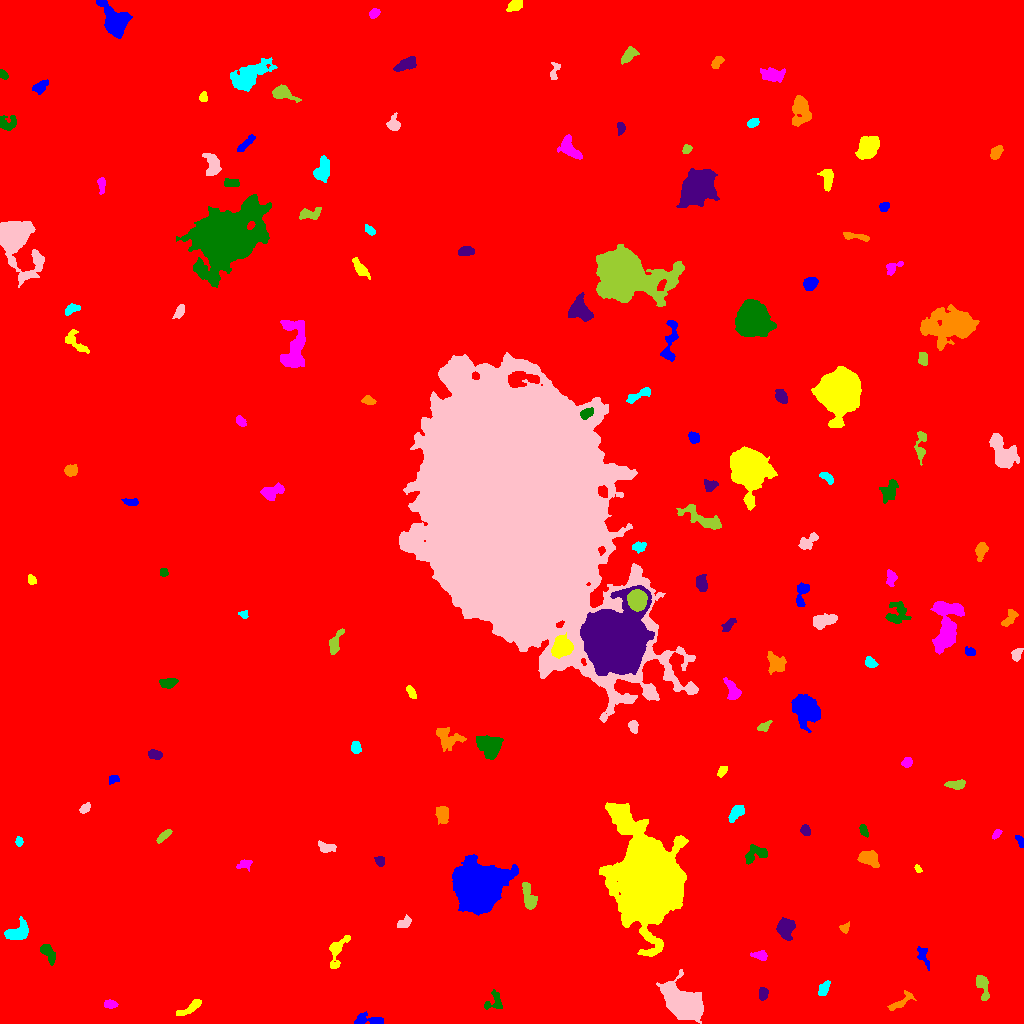

The file beside this chart, header and first rows:
ID, X, Y, A, B, theta, total_flux, mu_max, mu_median, mu_mean, R_fwhm, R_e, R10, R90, x_start, x_end, y_start, y_end, area, greylevel
0, 529, 511.5, 303.1, 294.5, -0.754, 2427643, 16.0, 2.0, 2.583, 86.86, 256.1, 96.15, 417.4, 0, 1023, 0, 1023, 940021, 2.583
1, 369.1, 3.04, 8.325, 2.391, -0.07706, 647.0, 8.0, 2.0, 2.914, 4.82, 4.26, 1.596, 7.024, 354, 383, 0, 12, 222, 9.914
2, 191, 16.18, 7.618, 1.975, 0.5593, 511.0, 7.0, 2.0, 2.568, 3.949, 4.068, 1.493, 6.58, 176, 201, 8, 24, 199, 9.568
3, 110.4, 19.29, 3.341, 1.986, -0.08903, 322.0, 5.0, 3.0, 3.009, 4.652, 3.385, 1.382, 5.109, 104, 118, 15, 24, 107, 9.009
4, 494.4, 21.63, 5.457, 4.425, 1.065, 449.0, 5.0, 2.0, 2.326, 5.109, 4.618, 1.784, 6.91, 484, 502, 14, 34, 193, 8.326
5, 763.3, 30.16, 3.062, 2.238, 1.559, 488.0, 8.0, 5.0, 4.281, 4.787, 3.385, 1.382, 5.046, 759, 768, 23, 36, 114, 10.28
6, 900.7, 21.2, 7.852, 2.498, 0.621, 473.0, 5.0, 2.0, 2.464, 5.078, 4.478, 1.784, 6.864, 887, 916, 13, 33, 192, 8.464
7, 824.2, 35.68, 3.66, 2.115, 1.075, 252.0, 4.0, 2.0, 1.8, 5.046, 3.478, 1.382, 5.47, 818, 830, 28, 43, 140, 8.8
8, 684.2, 19.5, 9.716, 6.275, -0.621, 17046, 44.0, 11.0, 14.06, 9.739, 9.184, 3.613, 15.47, 656, 703, 0, 54, 1212, 21.06
9, 982.2, 38.27, 7.455, 2.465, -1.275, 417.0, 4.0, 2.0, 1.837, 6.103, 4.26, 1.784, 6.933, 976, 989, 23, 48, 227, 8.837
10, 627.9, 47.61, 3.497, 2.457, 1.001, 319.0, 7.0, 2.0, 2.417, 2.985, 3.385, 1.262, 5.585, 623, 637, 40, 55, 132, 11.42
11, 923.2, 67.36, 5.978, 2.445, -1.174, 354.0, 5.0, 2.0, 2.241, 4.334, 4.184, 1.596, 6.308, 917, 929, 53, 77, 158, 8.241
12, 337.1, 73.72, 9.108, 3.706, 1.155, 785.0, 7.0, 2.0, 2.617, 4.687, 5.352, 1.954, 8.444, 329, 350, 55, 88, 300, 8.617
13, 760, 67.99, 3.986, 1.863, -0.107, 220.0, 4.0, 2.0, 1.705, 4.618, 3.241, 1.262, 5.293, 750, 767, 63, 73, 129, 8.705
14, 48.05, 70.57, 5.739, 2.341, -0.9523, 350.0, 5.0, 1.0, 1.733, 3.949, 3.949, 1.493, 6.723, 40, 55, 58, 79, 202, 8.733
15, 786, 95.85, 4.514, 3.792, 1.404, 1886, 16.0, 5.0, 6.026, 5.642, 5.078, 1.954, 8.292, 776, 795, 83, 106, 313, 12.03
16, 844.3, 94.88, 2.496, 2.27, 1.446, 198.0, 5.0, 2.0, 2.386, 3.523, 2.706, 0.9772, 4.37, 839, 849, 90, 102, 83, 10.39
17, 18.46, 91.97, 6.549, 4.018, 0.5504, 977.0, 6.0, 3.0, 3.015, 8.058, 5.917, 2.326, 9.009, 4, 28, 84, 107, 324, 9.015
18, 403.7, 100.3, 3.687, 2.215, 0.5634, 196.0, 3.0, 2.0, 1.508, 4.583, 3.568, 1.382, 5.47, 397, 411, 96, 109, 130, 8.508
19, 529.4, 125.3, 7.117, 2.819, -1.28, 933.0, 12.0, 3.0, 3.405, 3.656, 4.82, 1.693, 7.919, 522, 537, 114, 141, 274, 12.41
20, 144.5, 128.8, 9.444, 5.028, 0.5445, 1189, 7.0, 2.0, 2.585, 6.77, 6.408, 2.459, 9.997, 129, 161, 115, 144, 460, 9.585
21, 479.1, 135.7, 9.515, 8.845, 0.9896, 61170, 129.0, 11.0, 25.05, 9.95, 10.42, 3.989, 19.53, 452, 518, 108, 169, 2442, 31.05
22, 918, 154.6, 2.21, 1.42, -0.9156, 136.0, 5.0, 3.0, 2.667, 2.932, 2.257, 0.7979, 3.478, 914, 922, 151, 159, 51, 9.667
23, 244.3, 159.5, 3.81, 2.099, 0.2325, 199.0, 5.0, 1.5, 1.686, 2.932, 3.038, 1.128, 5.015, 236, 252, 152, 164, 118, 8.686
24, 755.3, 169.1, 6.378, 3.488, 0.4967, 474.0, 6.0, 2.0, 1.844, 4.787, 4.478, 1.693, 7.313, 745, 767, 159, 179, 257, 8.844
25, 380, 162.6, 2.399, 2.121, -0.9064, 227.0, 5.0, 2.0, 2.441, 3.613, 2.821, 1.128, 4.442, 374, 384, 157, 167, 93, 9.441
26, 868.9, 164.7, 5.766, 3.354, -0.4871, 482.0, 3.0, 2.0, 1.766, 7.092, 5.202, 2.257, 8.078, 857, 879, 156, 173, 273, 8.766
27, 18.86, 181.8, 2.143, 1.679, -1.439, 167.0, 5.0, 2.0, 2.42, 3.192, 2.394, 0.9772, 3.785, 15, 23, 177, 187, 69, 9.42
28, 325.6, 176.1, 4.351, 2.315, -0.2911, 585.0, 9.0, 3.0, 3.774, 4.029, 3.742, 1.382, 6.129, 318, 336, 171, 183, 155, 9.774
29, 163.7, 187.7, 4.31, 1.506, 0.7525, 296.0, 5.0, 2.0, 2.426, 4.222, 3.241, 1.262, 5.046, 156, 172, 180, 194, 122, 9.426
30, 117.1, 181.1, 3.083, 2.618, -0.1604, 464.0, 7.0, 3.0, 3.135, 4.478, 3.613, 1.493, 5.67, 111, 124, 176, 188, 148, 10.14
31, 1020, 182.4, 3.334, 1.483, -1.168, 197.0, 6.0, 2.0, 2.432, 3.478, 2.706, 0.9772, 4.184, 1015, 1023, 176, 188, 81, 9.432
32, 647.7, 140.2, 19.66, 12.86, -1.438, 120682, 113.0, 8.0, 18.18, 13.62, 16.55, 6.05, 32.83, 599, 688, 67, 221, 6639, 24.18
33, 996.4, 189.4, 2.875, 1.646, 0.8671, 180.0, 4.0, 3.0, 2.432, 4.222, 2.877, 1.128, 4.184, 992, 1002, 184, 194, 74, 9.432
34, 863.3, 193.2, 3.06, 1.65, -1.173, 191.0, 6.0, 2.0, 2.054, 3.038, 2.764, 0.9772, 4.478, 859, 868, 186, 199, 93, 9.054
35, 805.1, 193, 2.59, 2.066, -0.678, 196.0, 5.0, 2.0, 1.941, 3.038, 2.821, 0.9772, 4.687, 800, 810, 188, 199, 101, 8.941
36, 442.4, 209, 4.33, 3.002, -1.464, 802.0, 7.0, 4.0, 3.856, 6.232, 4.652, 1.871, 7.001, 435, 448, 199, 217, 208, 9.856
37, 736, 211, 4.932, 2.237, 0.8693, 326.0, 4.0, 2.0, 1.698, 5.997, 4.26, 1.596, 6.507, 728, 744, 201, 218, 192, 8.698
38, 84.77, 215.2, 2.45, 1.744, 0.5827, 194.0, 5.0, 2.0, 2.042, 3.385, 2.646, 0.9772, 4.184, 79, 90, 210, 221, 95, 12.04
39, 956.2, 238.9, 4.555, 1.9, 0.0008732, 409.0, 7.0, 2.0, 2.556, 3.989, 3.656, 1.382, 5.754, 944, 965, 234, 244, 160, 9.556
40, 62.69, 250.1, 3.353, 2.454, -1.225, 227.0, 5.0, 2.0, 1.76, 3.338, 3.192, 1.128, 5.293, 57, 68, 242, 257, 129, 8.76
41, 113.4, 243.8, 2.522, 1.899, 0.553, 172.0, 6.0, 2.0, 2.048, 2.985, 2.459, 0.7979, 4.029, 109, 119, 239, 248, 84, 9.048
42, 722.1, 252, 3.028, 1.879, 0.9468, 279.0, 6.0, 3.0, 3.033, 3.949, 3.038, 1.128, 4.82, 717, 727, 246, 257, 92, 9.033
43, 906.8, 261.1, 2.677, 2.279, 0.7328, 445.0, 8.0, 5.0, 4.495, 4.618, 3.241, 1.262, 4.886, 901, 912, 256, 266, 99, 10.49
44, 489.5, 278.3, 5.843, 4.38, -0.3626, 2486, 13.0, 5.0, 5.323, 7.59, 6.257, 2.585, 9.739, 476, 503, 264, 288, 467, 12.32
45, 155.2, 268.8, 3.236, 1.955, -0.2183, 375.0, 8.0, 2.0, 2.953, 3.909, 3.038, 1.262, 5.015, 148, 162, 264, 274, 127, 9.953
46, 447.1, 287.2, 7.017, 4.577, -0.4401, 622.0, 6.0, 1.0, 1.709, 4.886, 4.853, 1.784, 8.759, 436, 466, 272, 296, 364, 8.709
47, 355.9, 275.8, 2.84, 2.361, -1.265, 330.0, 6.0, 3.0, 2.845, 4.478, 3.338, 1.262, 5.109, 351, 361, 270, 282, 116, 10.84
48, 633.4, 297, 3.061, 2.087, -1.34, 268.0, 5.0, 2.0, 2.414, 4.068, 3.241, 1.262, 4.951, 628, 638, 290, 303, 111, 9.414
49, 764.2, 297, 3.644, 2.068, 0.5252, 283.0, 5.0, 2.0, 2.67, 3.868, 3.192, 1.262, 5.078, 757, 772, 292, 303, 106, 8.67
50, 296.2, 324.2, 1.976, 1.925, 1.349, 151.0, 5.0, 3.0, 2.904, 3.09, 2.394, 0.9772, 3.656, 292, 299, 320, 328, 52, 8.904
51, 804.7, 314, 7.543, 5.784, -0.9826, 3692, 15.0, 5.0, 5.229, 7.047, 7.959, 2.985, 12.78, 791, 820, 291, 329, 706, 11.23
52, 411.4, 331.3, 3.51, 1.574, -1.038, 171.0, 3.0, 2.0, 1.676, 4.184, 2.985, 1.262, 4.618, 406, 416, 325, 338, 102, 8.676
53, 732.5, 333.5, 6.033, 2.945, -1.068, 978.0, 7.0, 4.0, 4.347, 7.024, 5.14, 2.034, 7.653, 723, 741, 324, 346, 225, 9.347
54, 168.6, 340.4, 4.395, 2.382, 0.08971, 518.0, 6.0, 3.0, 3.217, 5.809, 4.107, 1.596, 6.308, 159, 178, 335, 345, 161, 9.217
55, 615.1, 383.1, 13.22, 11.99, 1.176, 180278, 217.0, 24.0, 43.98, 12.33, 14.15, 5.262, 26.51, 580, 654, 348, 438, 4099, 58.98
56, 775.6, 360.3, 5.427, 4.005, -0.94, 715.0, 5.0, 3.0, 2.466, 6.91, 5.528, 2.257, 8.215, 767, 786, 349, 372, 290, 9.466
57, 870.6, 361.1, 2.897, 2.143, -0.8736, 286.0, 6.0, 3.0, 2.509, 4.297, 3.192, 1.262, 4.918, 865, 878, 356, 367, 114, 9.509
58, 1017, 368.9, 3.318, 2.291, 1.131, 186.0, 4.0, 2.0, 1.576, 4.514, 3.385, 1.262, 5.171, 1011, 1023, 362, 375, 118, 8.576
59, 334.6, 380.1, 6.096, 2.477, 1.221, 691.0, 8.0, 2.5, 3.322, 4.951, 4.184, 1.596, 7.069, 329, 344, 369, 395, 208, 9.322
... 94 more rows
